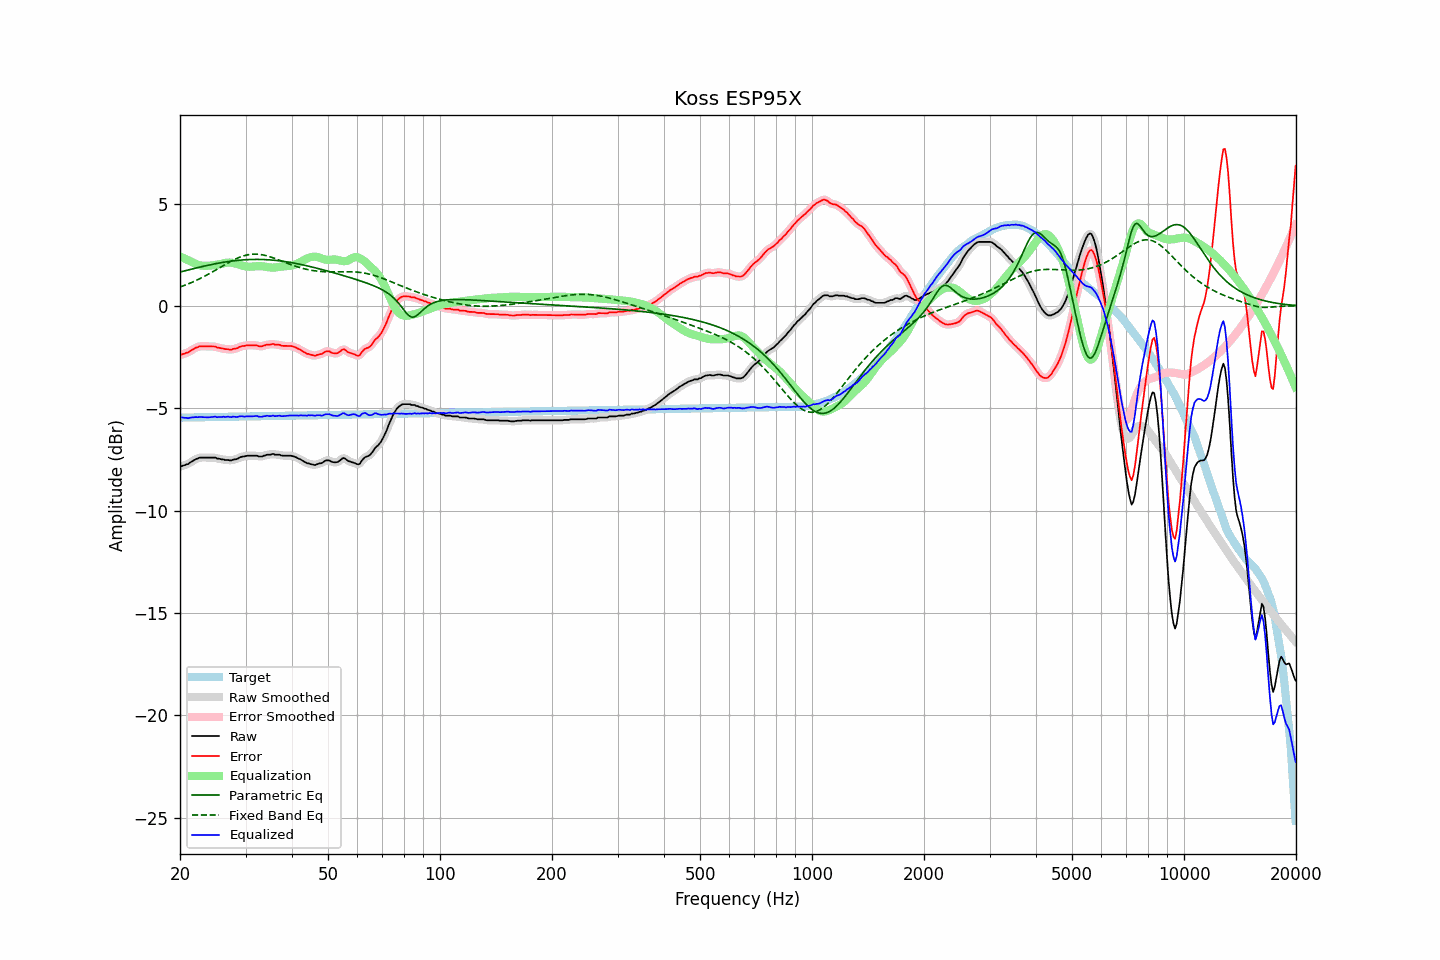

The data file committed next to this chart (first rows):
frequency, raw, error, smoothed, error_smoothed, equalization, parametric_eq, fixed_band_eq, equalized_raw, equalized_smoothed, target
20.00, -7.86, -2.40, -7.85, -2.40, 2.42, 1.66, 0.93, -5.44, -5.43, -5.46
20.20, -7.83, -2.37, -7.83, -2.37, 2.38, 1.68, 0.95, -5.44, -5.45, -5.46
20.40, -7.80, -2.34, -7.80, -2.35, 2.35, 1.70, 0.98, -5.45, -5.46, -5.45
20.61, -7.78, -2.32, -7.77, -2.32, 2.31, 1.72, 1.01, -5.47, -5.46, -5.45
20.81, -7.74, -2.29, -7.75, -2.30, 2.27, 1.74, 1.04, -5.46, -5.47, -5.45
21.02, -7.73, -2.28, -7.71, -2.26, 2.24, 1.76, 1.07, -5.49, -5.47, -5.45
21.23, -7.67, -2.22, -7.67, -2.22, 2.20, 1.78, 1.11, -5.46, -5.47, -5.45
21.44, -7.62, -2.17, -7.62, -2.17, 2.17, 1.80, 1.14, -5.45, -5.45, -5.45
21.66, -7.57, -2.12, -7.57, -2.12, 2.13, 1.82, 1.17, -5.44, -5.44, -5.45
21.87, -7.53, -2.08, -7.52, -2.08, 2.08, 1.84, 1.21, -5.44, -5.44, -5.44
22.09, -7.48, -2.03, -7.48, -2.04, 2.05, 1.86, 1.25, -5.43, -5.43, -5.44
22.31, -7.46, -2.01, -7.45, -2.01, 2.02, 1.88, 1.28, -5.44, -5.43, -5.44
22.54, -7.42, -1.98, -7.42, -1.98, 1.99, 1.89, 1.32, -5.42, -5.43, -5.44
22.76, -7.41, -1.97, -7.41, -1.97, 1.98, 1.91, 1.36, -5.43, -5.43, -5.44
22.99, -7.41, -1.97, -7.40, -1.97, 1.97, 1.93, 1.40, -5.44, -5.43, -5.44
23.22, -7.41, -1.97, -7.41, -1.97, 1.96, 1.95, 1.44, -5.44, -5.44, -5.44
23.45, -7.41, -1.97, -7.41, -1.97, 1.96, 1.97, 1.48, -5.44, -5.44, -5.43
23.69, -7.41, -1.97, -7.41, -1.97, 1.96, 1.98, 1.53, -5.44, -5.44, -5.43
23.92, -7.41, -1.98, -7.41, -1.98, 1.97, 2.00, 1.57, -5.44, -5.44, -5.43
24.16, -7.41, -1.98, -7.41, -1.98, 1.97, 2.02, 1.61, -5.43, -5.43, -5.43
24.40, -7.41, -1.98, -7.40, -1.97, 1.98, 2.03, 1.66, -5.43, -5.42, -5.43
24.65, -7.41, -1.98, -7.41, -1.98, 1.99, 2.05, 1.70, -5.42, -5.42, -5.43
24.89, -7.41, -1.98, -7.42, -2.00, 2.00, 2.06, 1.75, -5.40, -5.42, -5.43
25.14, -7.46, -2.03, -7.44, -2.01, 2.02, 2.08, 1.79, -5.44, -5.42, -5.42
25.39, -7.46, -2.03, -7.46, -2.04, 2.03, 2.09, 1.84, -5.42, -5.43, -5.42
25.65, -7.48, -2.05, -7.48, -2.06, 2.05, 2.11, 1.89, -5.43, -5.43, -5.42
25.91, -7.50, -2.08, -7.49, -2.07, 2.07, 2.12, 1.93, -5.43, -5.42, -5.42
26.16, -7.50, -2.08, -7.51, -2.09, 2.09, 2.14, 1.98, -5.41, -5.42, -5.42
26.43, -7.53, -2.11, -7.52, -2.10, 2.10, 2.15, 2.02, -5.42, -5.41, -5.42
26.69, -7.53, -2.11, -7.53, -2.11, 2.11, 2.16, 2.07, -5.41, -5.41, -5.42
26.96, -7.53, -2.11, -7.54, -2.12, 2.12, 2.17, 2.11, -5.41, -5.42, -5.42
27.23, -7.55, -2.13, -7.54, -2.13, 2.12, 2.18, 2.16, -5.43, -5.42, -5.41
27.50, -7.55, -2.13, -7.53, -2.12, 2.11, 2.19, 2.20, -5.43, -5.42, -5.41
27.77, -7.51, -2.10, -7.52, -2.11, 2.10, 2.20, 2.24, -5.40, -5.42, -5.41
28.05, -7.50, -2.09, -7.50, -2.09, 2.09, 2.21, 2.28, -5.41, -5.42, -5.41
28.33, -7.49, -2.08, -7.48, -2.07, 2.06, 2.22, 2.31, -5.42, -5.41, -5.41
28.62, -7.46, -2.05, -7.45, -2.04, 2.04, 2.23, 2.35, -5.42, -5.41, -5.41
28.90, -7.41, -2.00, -7.41, -2.01, 2.01, 2.24, 2.38, -5.39, -5.40, -5.41
29.19, -7.38, -1.97, -7.38, -1.98, 1.99, 2.24, 2.41, -5.39, -5.39, -5.40
29.48, -7.36, -1.95, -7.36, -1.96, 1.97, 2.25, 2.44, -5.39, -5.39, -5.40
29.78, -7.36, -1.96, -7.34, -1.94, 1.95, 2.26, 2.46, -5.41, -5.40, -5.40
30.08, -7.33, -1.93, -7.33, -1.93, 1.93, 2.26, 2.48, -5.39, -5.40, -5.40
30.38, -7.32, -1.92, -7.32, -1.92, 1.92, 2.27, 2.50, -5.39, -5.40, -5.40
30.68, -7.32, -1.92, -7.31, -1.92, 1.92, 2.27, 2.51, -5.40, -5.40, -5.40
30.99, -7.32, -1.92, -7.32, -1.92, 1.92, 2.27, 2.52, -5.40, -5.40, -5.40
31.30, -7.32, -1.92, -7.32, -1.92, 1.92, 2.27, 2.53, -5.39, -5.39, -5.39
31.61, -7.32, -1.92, -7.31, -1.92, 1.93, 2.28, 2.53, -5.39, -5.38, -5.39
31.93, -7.32, -1.93, -7.32, -1.93, 1.94, 2.28, 2.53, -5.38, -5.38, -5.39
32.24, -7.32, -1.93, -7.33, -1.94, 1.94, 2.28, 2.53, -5.37, -5.39, -5.39
32.57, -7.36, -1.97, -7.35, -1.96, 1.95, 2.28, 2.52, -5.41, -5.40, -5.39
32.89, -7.36, -1.97, -7.35, -1.97, 1.95, 2.27, 2.52, -5.41, -5.41, -5.39
33.22, -7.36, -1.97, -7.35, -1.96, 1.94, 2.27, 2.50, -5.42, -5.41, -5.39
33.55, -7.32, -1.93, -7.33, -1.94, 1.93, 2.27, 2.49, -5.38, -5.39, -5.39
33.89, -7.31, -1.92, -7.30, -1.92, 1.92, 2.27, 2.47, -5.39, -5.38, -5.38
34.23, -7.27, -1.88, -7.28, -1.90, 1.91, 2.26, 2.45, -5.36, -5.37, -5.38
34.57, -7.27, -1.89, -7.27, -1.89, 1.89, 2.26, 2.43, -5.37, -5.37, -5.38
34.92, -7.27, -1.89, -7.25, -1.87, 1.88, 2.25, 2.40, -5.38, -5.37, -5.38
35.27, -7.25, -1.87, -7.25, -1.87, 1.88, 2.25, 2.38, -5.37, -5.37, -5.38
35.62, -7.23, -1.85, -7.25, -1.87, 1.87, 2.24, 2.35, -5.35, -5.37, -5.38
35.97, -7.27, -1.89, -7.25, -1.88, 1.88, 2.23, 2.32, -5.39, -5.37, -5.38
... 635 more rows
